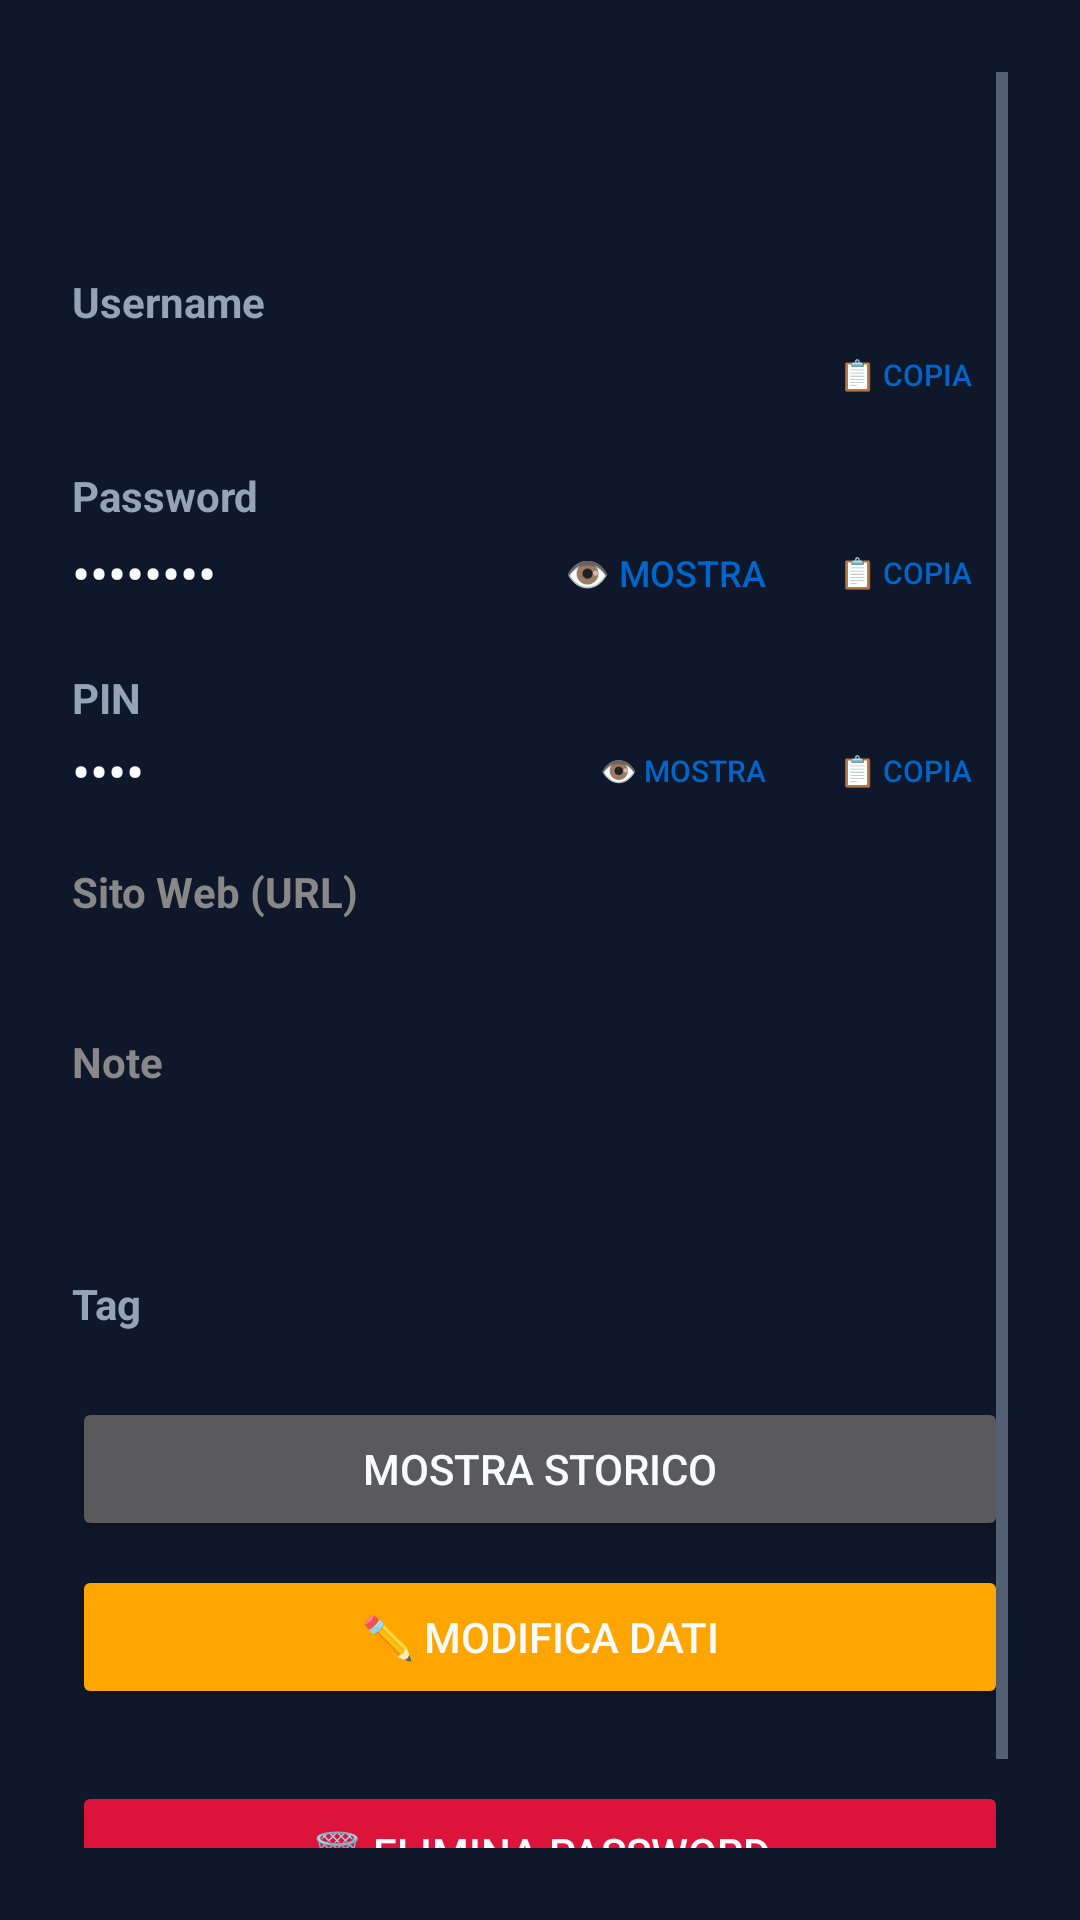

Layout XML and referenced resources for this Android screen:
<!-- AndroidManifest.xml: application theme Theme.SecureVault -->
<!-- res/layout/activity_detail.xml -->
<?xml version="1.0" encoding="utf-8"?>
<ScrollView xmlns:android="http://schemas.android.com/apk/res/android"
    android:layout_width="match_parent"
    android:layout_height="match_parent"
    android:padding="24dp"
    android:background="?android:attr/windowBackground">

    <LinearLayout
        android:layout_width="match_parent"
        android:layout_height="wrap_content"
        android:orientation="vertical">

        <TextView
            android:id="@+id/tvDetailPlatform"
            android:layout_width="match_parent"
            android:layout_height="wrap_content"
            android:textSize="32sp"
            android:textStyle="bold"
            android:textColor="?android:attr/textColorPrimary"
            android:layout_marginBottom="24dp" />

        <TextView android:layout_width="wrap_content" android:layout_height="wrap_content" android:text="Username" android:textStyle="bold" android:textColor="?android:attr/textColorSecondary"/>
        <LinearLayout android:layout_width="match_parent" android:layout_height="wrap_content" android:orientation="horizontal" android:gravity="center_vertical" android:layout_marginBottom="16dp">
            <TextView android:id="@+id/tvDetailUsername" android:layout_width="0dp" android:layout_weight="1" android:layout_height="wrap_content" android:textSize="18sp" android:textIsSelectable="true"/>
            <Button
                android:id="@+id/btnCopyUser"
                android:layout_width="wrap_content"
                android:layout_height="wrap_content"
                android:text="📋 COPIA"
                style="?android:attr/borderlessButtonStyle"
                android:textColor="#0066CC"
                android:textSize="10sp"
                android:minHeight="0dp"
                android:minWidth="0dp"
                android:paddingHorizontal="12dp"
                android:paddingVertical="8dp" />
        </LinearLayout>

        <TextView android:layout_width="wrap_content" android:layout_height="wrap_content" android:text="Password" android:textStyle="bold" android:textColor="?android:attr/textColorSecondary"/>
        <LinearLayout android:layout_width="match_parent" android:layout_height="wrap_content" android:orientation="horizontal" android:gravity="center_vertical" android:layout_marginBottom="16dp">
            <TextView android:id="@+id/tvDetailPassword" android:layout_width="0dp" android:layout_weight="1" android:layout_height="wrap_content" android:textSize="18sp" android:text="••••••••"/>
            <Button
                android:id="@+id/btnTogglePass"
                android:layout_width="wrap_content"
                android:layout_height="wrap_content"
                android:text="👁 MOSTRA"
                style="?android:attr/borderlessButtonStyle"
                android:textColor="#0066CC"
                android:textSize="12sp"
                android:minHeight="0dp"
                android:minWidth="0dp"
                android:paddingHorizontal="12dp"
                android:paddingVertical="8dp" />
            <Button
                android:id="@+id/btnCopyPass"
                android:layout_width="wrap_content"
                android:layout_height="wrap_content"
                android:text="📋 COPIA"
                style="?android:attr/borderlessButtonStyle"
                android:textColor="#0066CC"
                android:textSize="10sp"
                android:minHeight="0dp"
                android:minWidth="0dp"
                android:paddingHorizontal="12dp"
                android:paddingVertical="8dp" />
        </LinearLayout>

        <TextView android:layout_width="wrap_content" android:layout_height="wrap_content" android:text="PIN" android:textStyle="bold" android:textColor="?android:attr/textColorSecondary"/>
        <LinearLayout android:layout_width="match_parent" android:layout_height="wrap_content" android:orientation="horizontal" android:gravity="center_vertical" android:layout_marginBottom="16dp">
            <TextView android:id="@+id/tvDetailPin" android:layout_width="0dp" android:layout_weight="1" android:layout_height="wrap_content" android:textSize="18sp" android:text="••••"/>
            <Button
                android:id="@+id/btnTogglePin"
                android:layout_width="wrap_content"
                android:layout_height="wrap_content"
                android:text="👁 MOSTRA"
                style="?android:attr/borderlessButtonStyle"
                android:textColor="#0066CC"
                android:textSize="10sp"
                android:minHeight="0dp"
                android:minWidth="0dp"
                android:paddingHorizontal="12dp"
                android:paddingVertical="8dp" />
            <Button
                android:id="@+id/btnCopyPin"
                android:layout_width="wrap_content"
                android:layout_height="wrap_content"
                android:text="📋 COPIA"
                style="?android:attr/borderlessButtonStyle"
                android:textColor="#0066CC"
                android:textSize="10sp"
                android:minHeight="0dp"
                android:minWidth="0dp"
                android:paddingHorizontal="12dp"
                android:paddingVertical="8dp" />
        </LinearLayout>
        <TextView android:layout_width="wrap_content" android:layout_height="wrap_content" android:text="Sito Web (URL)" android:textStyle="bold" android:textColor="#888888"/>
        <TextView android:id="@+id/tvDetailUrl" android:layout_width="match_parent" android:layout_height="wrap_content" android:textSize="16sp" android:layout_marginBottom="16dp" android:autoLink="web"/>

        <TextView android:layout_width="wrap_content" android:layout_height="wrap_content" android:text="Note" android:textStyle="bold" android:textColor="#888888"/>
        <TextView android:id="@+id/tvDetailNotes" android:layout_width="match_parent" android:layout_height="wrap_content" android:textSize="16sp" android:layout_marginBottom="24dp"/>
        <TextView
            android:id="@+id/tvTagsLabel"
            android:layout_width="wrap_content"
            android:layout_height="wrap_content"
            android:text="Tag"
            android:textSize="14sp"
            android:textStyle="bold"
            android:textColor="?android:attr/textColorSecondary"
            android:layout_marginTop="16dp" />

        <TextView
            android:id="@+id/tvTagsDetail"
            android:layout_width="match_parent"
            android:layout_height="wrap_content"
            android:textSize="16sp"
            android:textColor="?android:attr/textColorPrimary" />
        <Button android:id="@+id/btnToggleHistory" android:layout_width="match_parent" android:layout_height="wrap_content" android:text="MOSTRA STORICO" android:layout_marginBottom="8dp"/>
        <TextView android:id="@+id/tvDetailHistory" android:layout_width="match_parent" android:layout_height="wrap_content" android:textSize="14sp" android:visibility="gone" android:background="#1A888888" android:padding="12dp"/>
        <Button
            android:id="@+id/btnEditItem"
            android:layout_width="match_parent"
            android:layout_height="wrap_content"
            android:text="✏️ MODIFICA DATI"
            android:layout_marginBottom="24dp"
            android:backgroundTint="#FFA500"/>
        <Button
            android:id="@+id/btnDeleteItem"
            android:layout_width="match_parent"
            android:layout_height="wrap_content"
            android:text="🗑️ ELIMINA PASSWORD"
            android:layout_marginBottom="32dp"
            android:backgroundTint="#DC143C"/>
    </LinearLayout>
</ScrollView>
<!-- resources referenced by this layout -->
<resources>
  <style name="Theme.SecureVault" parent="Base.Theme.SecureVault">
          
          <item name="android:navigationBarColor">@android:color/transparent</item>
          <item name="android:statusBarColor">@android:color/transparent</item>
          <item name="android:windowLightStatusBar">?attr/isLightTheme</item>
      </style>
  <style name="Base.Theme.SecureVault" parent="Theme.MaterialComponents.NoActionBar">
  
          <item name="android:windowBackground">@color/bg_color</item>
          <item name="android:colorBackground">@color/bg_color</item>
  
          <item name="android:textColorPrimary">@color/text_primary</item>
          <item name="android:textColorSecondary">@color/text_secondary</item>
          <item name="android:textColor">@color/text_primary</item>
  
          <item name="colorPrimary">@color/accent_color</item>
          <item name="colorPrimaryVariant">@color/accent_hover</item>
          <item name="colorAccent">@color/accent_color</item>
  
      </style>
  <color name="bg_color">#0f172a</color>
  <color name="text_primary">#f8fafc</color>
  <color name="text_secondary">#94a3b8</color>
  <color name="accent_color">#3b82f6</color>
  <color name="accent_hover">#2563eb</color>
</resources>
